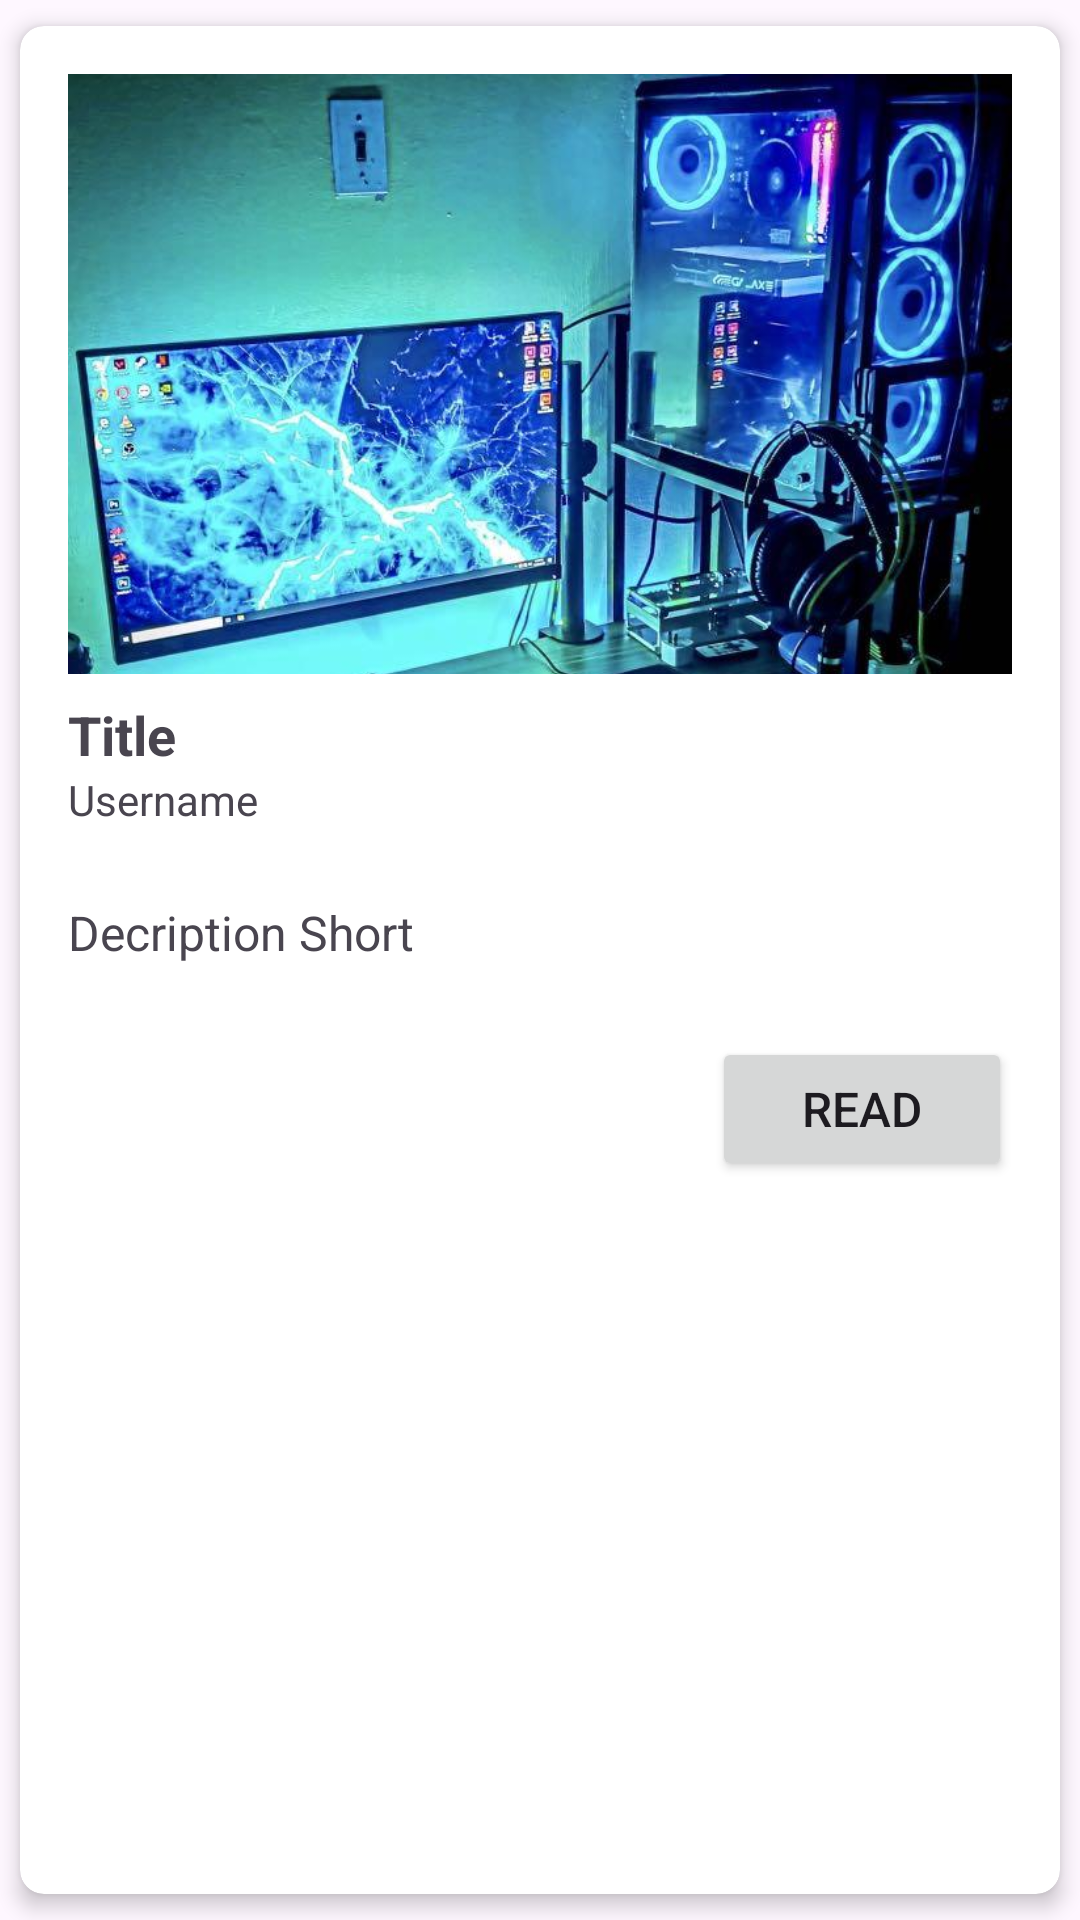

Reconstruct the res/layout file that produces this screen, plus the resources it refers to.
<!-- AndroidManifest.xml: application theme Theme.Uts160421066 -->
<!-- res/layout/hobby_card.xml -->
<?xml version="1.0" encoding="utf-8"?>
<androidx.cardview.widget.CardView xmlns:android="http://schemas.android.com/apk/res/android"
    xmlns:app="http://schemas.android.com/apk/res-auto"
    xmlns:tools="http://schemas.android.com/tools"
    android:layout_width="match_parent"
    android:layout_height="wrap_content"
    app:cardCornerRadius="8dp"
    app:cardElevation="4dp"
    app:cardUseCompatPadding="true">

    <androidx.constraintlayout.widget.ConstraintLayout
        android:layout_width="match_parent"
        android:layout_height="wrap_content"
        android:padding="16dp">

        <ImageView
            android:id="@+id/imageView"
            android:layout_width="match_parent"
            android:layout_height="200dp"
            android:layout_centerVertical="true"
            android:scaleType="centerCrop"
            android:src="@drawable/gaming"
            app:layout_constraintEnd_toEndOf="parent"
            app:layout_constraintStart_toStartOf="parent"
            app:layout_constraintTop_toTopOf="parent" />

        <TextView
            android:id="@+id/titleTextView"
            android:layout_width="wrap_content"
            android:layout_height="wrap_content"
            android:layout_marginTop="8dp"
            android:layout_alignParentTop="true"
            android:layout_toEndOf="@+id/imageView"
            android:text="Title"
            android:textSize="18sp"
            android:textStyle="bold"
            app:layout_constraintStart_toStartOf="@+id/imageView"
            app:layout_constraintTop_toBottomOf="@+id/imageView" />

        <TextView
            android:id="@+id/usernameTextView"
            android:layout_width="wrap_content"
            android:layout_height="wrap_content"
            android:layout_below="@+id/titleTextView"
            android:layout_toEndOf="@+id/imageView"
            android:text="Username"
            android:textSize="14sp"
            app:layout_constraintStart_toStartOf="@+id/titleTextView"
            app:layout_constraintTop_toBottomOf="@+id/titleTextView" />

        <TextView
            android:id="@+id/descriptionTextView"
            android:layout_width="wrap_content"
            android:layout_height="wrap_content"
            android:layout_below="@+id/usernameTextView"
            android:layout_toEndOf="@+id/imageView"
            android:text="Decription Short"
            android:textSize="16sp"
            android:layout_marginTop="24dp"
            app:layout_constraintStart_toStartOf="@+id/usernameTextView"
            app:layout_constraintTop_toBottomOf="@+id/usernameTextView" />

        <Button
            android:id="@+id/readButton"
            android:layout_width="100dp"
            android:layout_height="wrap_content"
            android:text="Read"
            android:layout_marginTop="24dp"
            android:textSize="16sp"
            app:layout_constraintEnd_toEndOf="parent"
            app:layout_constraintTop_toBottomOf="@+id/descriptionTextView" />

    </androidx.constraintlayout.widget.ConstraintLayout>

</androidx.cardview.widget.CardView>
<!-- resources referenced by this layout -->
<resources>
  <!-- drawable gaming: jpg bitmap (drawable, 71189 bytes) -->
  <style name="Theme.Uts160421066" parent="Base.Theme.Uts160421066" />
  <style name="Base.Theme.Uts160421066" parent="Theme.Material3.DayNight.NoActionBar">
          
          
      </style>
</resources>
